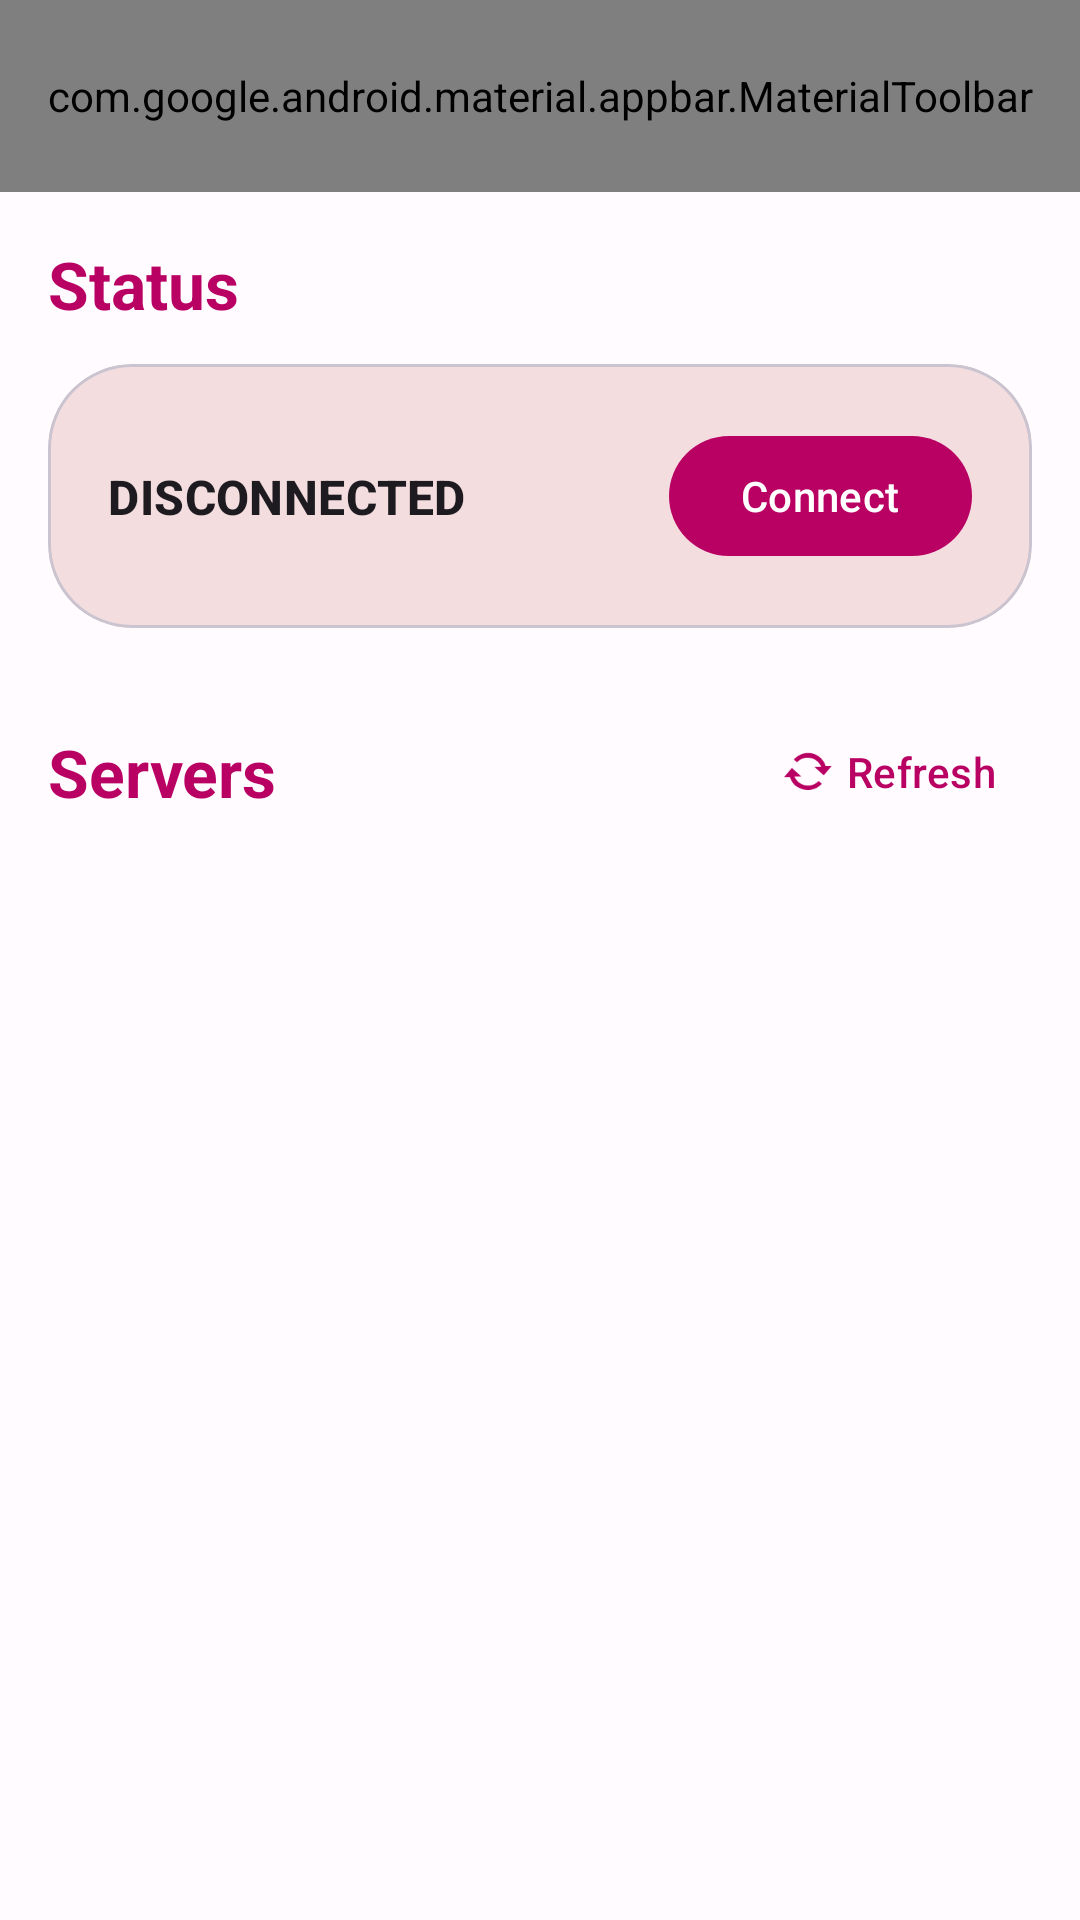

Here is an Android app screen rendered from its layout file. Give the layout XML and the strings, colors and styles it references.
<!-- AndroidManifest.xml: application theme Theme.CreoleCast -->
<!-- res/layout/activity_main.xml -->
<?xml version="1.0" encoding="utf-8"?>
<androidx.coordinatorlayout.widget.CoordinatorLayout xmlns:android="http://schemas.android.com/apk/res/android"
    xmlns:app="http://schemas.android.com/apk/res-auto"
    xmlns:tools="http://schemas.android.com/tools"
    android:layout_width="match_parent"
    android:layout_height="match_parent"
    android:background="?android:attr/windowBackground"
    android:fitsSystemWindows="true"
    tools:context=".MainActivity">

    <com.google.android.material.appbar.AppBarLayout
        android:layout_width="match_parent"
        android:layout_height="wrap_content"
        android:background="@android:color/transparent"
        app:elevation="0dp">

        <com.google.android.material.appbar.MaterialToolbar
            android:id="@+id/toolbar"
            android:layout_width="match_parent"
            android:layout_height="?attr/actionBarSize"
            app:title="@string/app_name"
            app:titleTextAppearance="@style/TextAppearance.Material3.HeadlineMedium"
            app:titleTextColor="?attr/colorOnBackground"
            app:menu="@menu/main_menu" />

    </com.google.android.material.appbar.AppBarLayout>

    <androidx.core.widget.NestedScrollView
        android:layout_width="match_parent"
        android:layout_height="match_parent"
        android:clipToPadding="false"
        app:layout_behavior="@string/appbar_scrolling_view_behavior">

        <LinearLayout
            android:layout_width="match_parent"
            android:layout_height="wrap_content"
            android:orientation="vertical"
            android:padding="16dp">

            <TextView
                android:layout_width="wrap_content"
                android:layout_height="wrap_content"
                android:text="@string/status"
                android:textColor="?attr/colorPrimary"
                android:textAppearance="?attr/textAppearanceTitleLarge"
                android:textStyle="bold"
                android:layout_marginBottom="12dp"/>

            <com.google.android.material.card.MaterialCardView
                android:id="@+id/statusCard"
                android:layout_width="match_parent"
                android:layout_height="wrap_content"
                android:layout_marginBottom="24dp"
                app:cardCornerRadius="28dp"
                app:cardElevation="0dp"
                app:cardBackgroundColor="?attr/colorSurfaceVariant">

                <androidx.constraintlayout.widget.ConstraintLayout
                    android:layout_width="match_parent"
                    android:layout_height="wrap_content"
                    android:padding="20dp">

                    <TextView
                        android:id="@+id/stateTextView"
                        android:layout_width="wrap_content"
                        android:layout_height="wrap_content"
                        android:text="@string/disconnected"
                        android:textAppearance="?attr/textAppearanceTitleMedium"
                        android:textStyle="bold"
                        app:layout_constraintBottom_toBottomOf="parent"
                        app:layout_constraintStart_toStartOf="parent"
                        app:layout_constraintTop_toTopOf="parent" />

                    <com.google.android.material.button.MaterialButton
                        android:id="@+id/castButton"
                        style="@style/Widget.Material3.Button"
                        android:layout_width="wrap_content"
                        android:layout_height="wrap_content"
                        android:text="@string/connect"
                        app:cornerRadius="24dp"
                        app:layout_constraintBottom_toBottomOf="parent"
                        app:layout_constraintEnd_toEndOf="parent"
                        app:layout_constraintTop_toTopOf="parent" />

                </androidx.constraintlayout.widget.ConstraintLayout>
            </com.google.android.material.card.MaterialCardView>

            
            <LinearLayout
                android:id="@+id/syncSection"
                android:layout_width="match_parent"
                android:layout_height="wrap_content"
                android:orientation="vertical"
                android:visibility="gone"
                android:layout_marginBottom="24dp">

                <TextView
                    android:layout_width="wrap_content"
                    android:layout_height="wrap_content"
                    android:text="@string/synchronization"
                    android:textColor="?attr/colorPrimary"
                    android:textAppearance="?attr/textAppearanceTitleLarge"
                    android:textStyle="bold"
                    android:layout_marginBottom="12dp"/>

                <LinearLayout
                    android:id="@+id/syncSliderContainer"
                    android:layout_width="match_parent"
                    android:layout_height="wrap_content"
                    android:orientation="vertical" />
            </LinearLayout>


            <LinearLayout
                android:layout_width="match_parent"
                android:layout_height="wrap_content"
                android:orientation="horizontal"
                android:gravity="center_vertical"
                android:layout_marginBottom="12dp">

                <TextView
                    android:layout_width="0dp"
                    android:layout_height="wrap_content"
                    android:layout_weight="1"
                    android:text="@string/servers"
                    android:textColor="?attr/colorPrimary"
                    android:textAppearance="?attr/textAppearanceTitleLarge"
                    android:textStyle="bold" />

                <com.google.android.material.button.MaterialButton
                    android:id="@+id/discoveryButton"
                    style="@style/Widget.Material3.Button.TextButton"
                    android:layout_width="wrap_content"
                    android:layout_height="wrap_content"
                    android:text="@string/refresh"
                    app:icon="@android:drawable/stat_notify_sync" />
            </LinearLayout>

            <androidx.recyclerview.widget.RecyclerView
                android:id="@+id/serverRecyclerView"
                android:layout_width="match_parent"
                android:layout_height="wrap_content"
                android:nestedScrollingEnabled="false"
                tools:listitem="@layout/item_server" />


        </LinearLayout>
    </androidx.core.widget.NestedScrollView>

</androidx.coordinatorlayout.widget.CoordinatorLayout>
<!-- resources referenced by this layout -->
<resources>
  <string name="app_name" translatable="false">CreoleCast</string>
  <string name="connect">Connect</string>
  <string name="disconnected">DISCONNECTED</string>
  <string name="refresh">Refresh</string>
  <string name="servers">Servers</string>
  <string name="status">Status</string>
  <string name="synchronization">Synchronization</string>
  <style name="Theme.CreoleCast" parent="Theme.Material3.DayNight.NoActionBar">
          
          <item name="colorPrimary">@color/md_theme_primary</item>
          <item name="colorOnPrimary">@color/md_theme_onPrimary</item>
          <item name="colorPrimaryContainer">@color/md_theme_primaryContainer</item>
          <item name="colorOnPrimaryContainer">@color/md_theme_onPrimaryContainer</item>
          
          
          <item name="colorSecondary">@color/md_theme_secondary</item>
          <item name="colorOnSecondary">@color/md_theme_onSecondary</item>
          <item name="colorSecondaryContainer">@color/md_theme_secondaryContainer</item>
          <item name="colorOnSecondaryContainer">@color/md_theme_onSecondaryContainer</item>
  
          
          <item name="colorTertiary">@color/md_theme_tertiary</item>
          <item name="colorOnTertiary">@color/md_theme_onTertiary</item>
          <item name="colorTertiaryContainer">@color/md_theme_tertiaryContainer</item>
          <item name="colorOnTertiaryContainer">@color/md_theme_onTertiaryContainer</item>
  
          <item name="android:windowBackground">@color/md_theme_background</item>
          <item name="android:statusBarColor">@color/md_theme_background</item>
          <item name="android:navigationBarColor">@color/md_theme_background</item>
  
          <item name="colorSurface">@color/md_theme_surface</item>
          <item name="colorOnSurface">@color/md_theme_onSurface</item>
          <item name="colorSurfaceVariant">@color/md_theme_surfaceVariant</item>
          <item name="colorOnSurfaceVariant">@color/md_theme_onSurfaceVariant</item>
          <item name="colorOutline">@color/md_theme_outline</item>
      </style>
  <color name="md_theme_primary">#B90063</color>
  <color name="md_theme_onPrimary">#FFFFFF</color>
  <color name="md_theme_primaryContainer">#FFD9DF</color>
  <color name="md_theme_onPrimaryContainer">#3E001D</color>
  <color name="md_theme_secondary">#77565A</color>
  <color name="md_theme_onSecondary">#FFFFFF</color>
  <color name="md_theme_secondaryContainer">#FFD9DF</color>
  <color name="md_theme_onSecondaryContainer">#2C1518</color>
  <color name="md_theme_tertiary">#7A592D</color>
  <color name="md_theme_onTertiary">#FFFFFF</color>
  <color name="md_theme_tertiaryContainer">#FFDDB4</color>
  <color name="md_theme_onTertiaryContainer">#2A1900</color>
  <color name="md_theme_background">#FFFBFF</color>
  <color name="md_theme_surface">#FFFBFF</color>
  <color name="md_theme_onSurface">#201A1B</color>
  <color name="md_theme_surfaceVariant">#F4DDDF</color>
  <color name="md_theme_onSurfaceVariant">#524345</color>
  <color name="md_theme_outline">#847375</color>
</resources>
